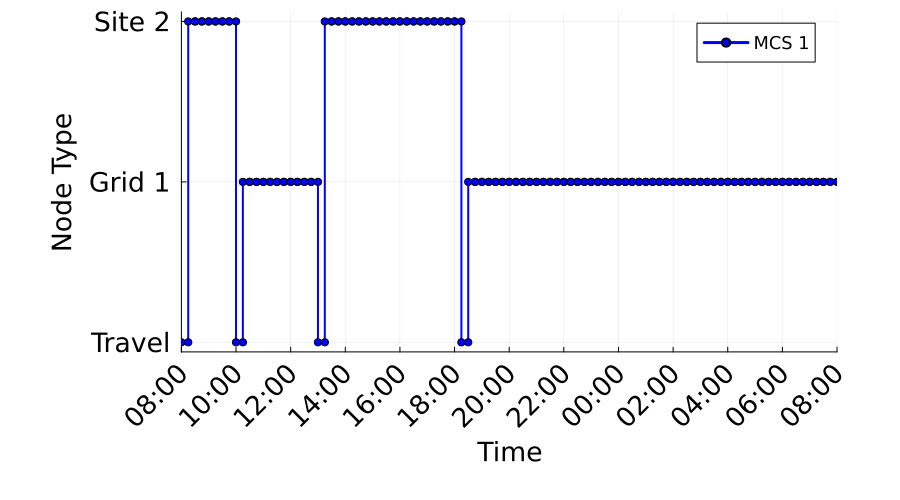

The file beside this chart, header and first rows:
Time_Period, Time_Start_Label, Time_End_Label, MCS_1_Location, MCS_1_Location_Type
1, 08:00, 08:15, 0, Travel
2, 08:15, 08:30, 2, Construction
3, 08:30, 08:45, 2, Construction
4, 08:45, 09:00, 2, Construction
5, 09:00, 09:15, 2, Construction
6, 09:15, 09:30, 2, Construction
7, 09:30, 09:45, 2, Construction
8, 09:45, 10:00, 2, Construction
9, 10:00, 10:15, 0, Travel
10, 10:15, 10:30, 1, Grid
11, 10:30, 10:45, 1, Grid
12, 10:45, 11:00, 1, Grid
13, 11:00, 11:15, 1, Grid
14, 11:15, 11:30, 1, Grid
15, 11:30, 11:45, 1, Grid
16, 11:45, 12:00, 1, Grid
17, 12:00, 12:15, 1, Grid
18, 12:15, 12:30, 1, Grid
19, 12:30, 12:45, 1, Grid
20, 12:45, 13:00, 1, Grid
21, 13:00, 13:15, 0, Travel
22, 13:15, 13:30, 2, Construction
23, 13:30, 13:45, 2, Construction
24, 13:45, 14:00, 2, Construction
25, 14:00, 14:15, 2, Construction
26, 14:15, 14:30, 2, Construction
27, 14:30, 14:45, 2, Construction
28, 14:45, 15:00, 2, Construction
29, 15:00, 15:15, 2, Construction
30, 15:15, 15:30, 2, Construction
31, 15:30, 15:45, 2, Construction
32, 15:45, 16:00, 2, Construction
33, 16:00, 16:15, 2, Construction
34, 16:15, 16:30, 2, Construction
35, 16:30, 16:45, 2, Construction
36, 16:45, 17:00, 2, Construction
37, 17:00, 17:15, 2, Construction
38, 17:15, 17:30, 2, Construction
39, 17:30, 17:45, 2, Construction
40, 17:45, 18:00, 2, Construction
41, 18:00, 18:15, 2, Construction
42, 18:15, 18:30, 0, Travel
43, 18:30, 18:45, 1, Grid
44, 18:45, 19:00, 1, Grid
45, 19:00, 19:15, 1, Grid
46, 19:15, 19:30, 1, Grid
47, 19:30, 19:45, 1, Grid
48, 19:45, 20:00, 1, Grid
49, 20:00, 20:15, 1, Grid
50, 20:15, 20:30, 1, Grid
51, 20:30, 20:45, 1, Grid
52, 20:45, 21:00, 1, Grid
53, 21:00, 21:15, 1, Grid
54, 21:15, 21:30, 1, Grid
55, 21:30, 21:45, 1, Grid
56, 21:45, 22:00, 1, Grid
57, 22:00, 22:15, 1, Grid
58, 22:15, 22:30, 1, Grid
59, 22:30, 22:45, 1, Grid
60, 22:45, 23:00, 1, Grid
... 36 more rows
